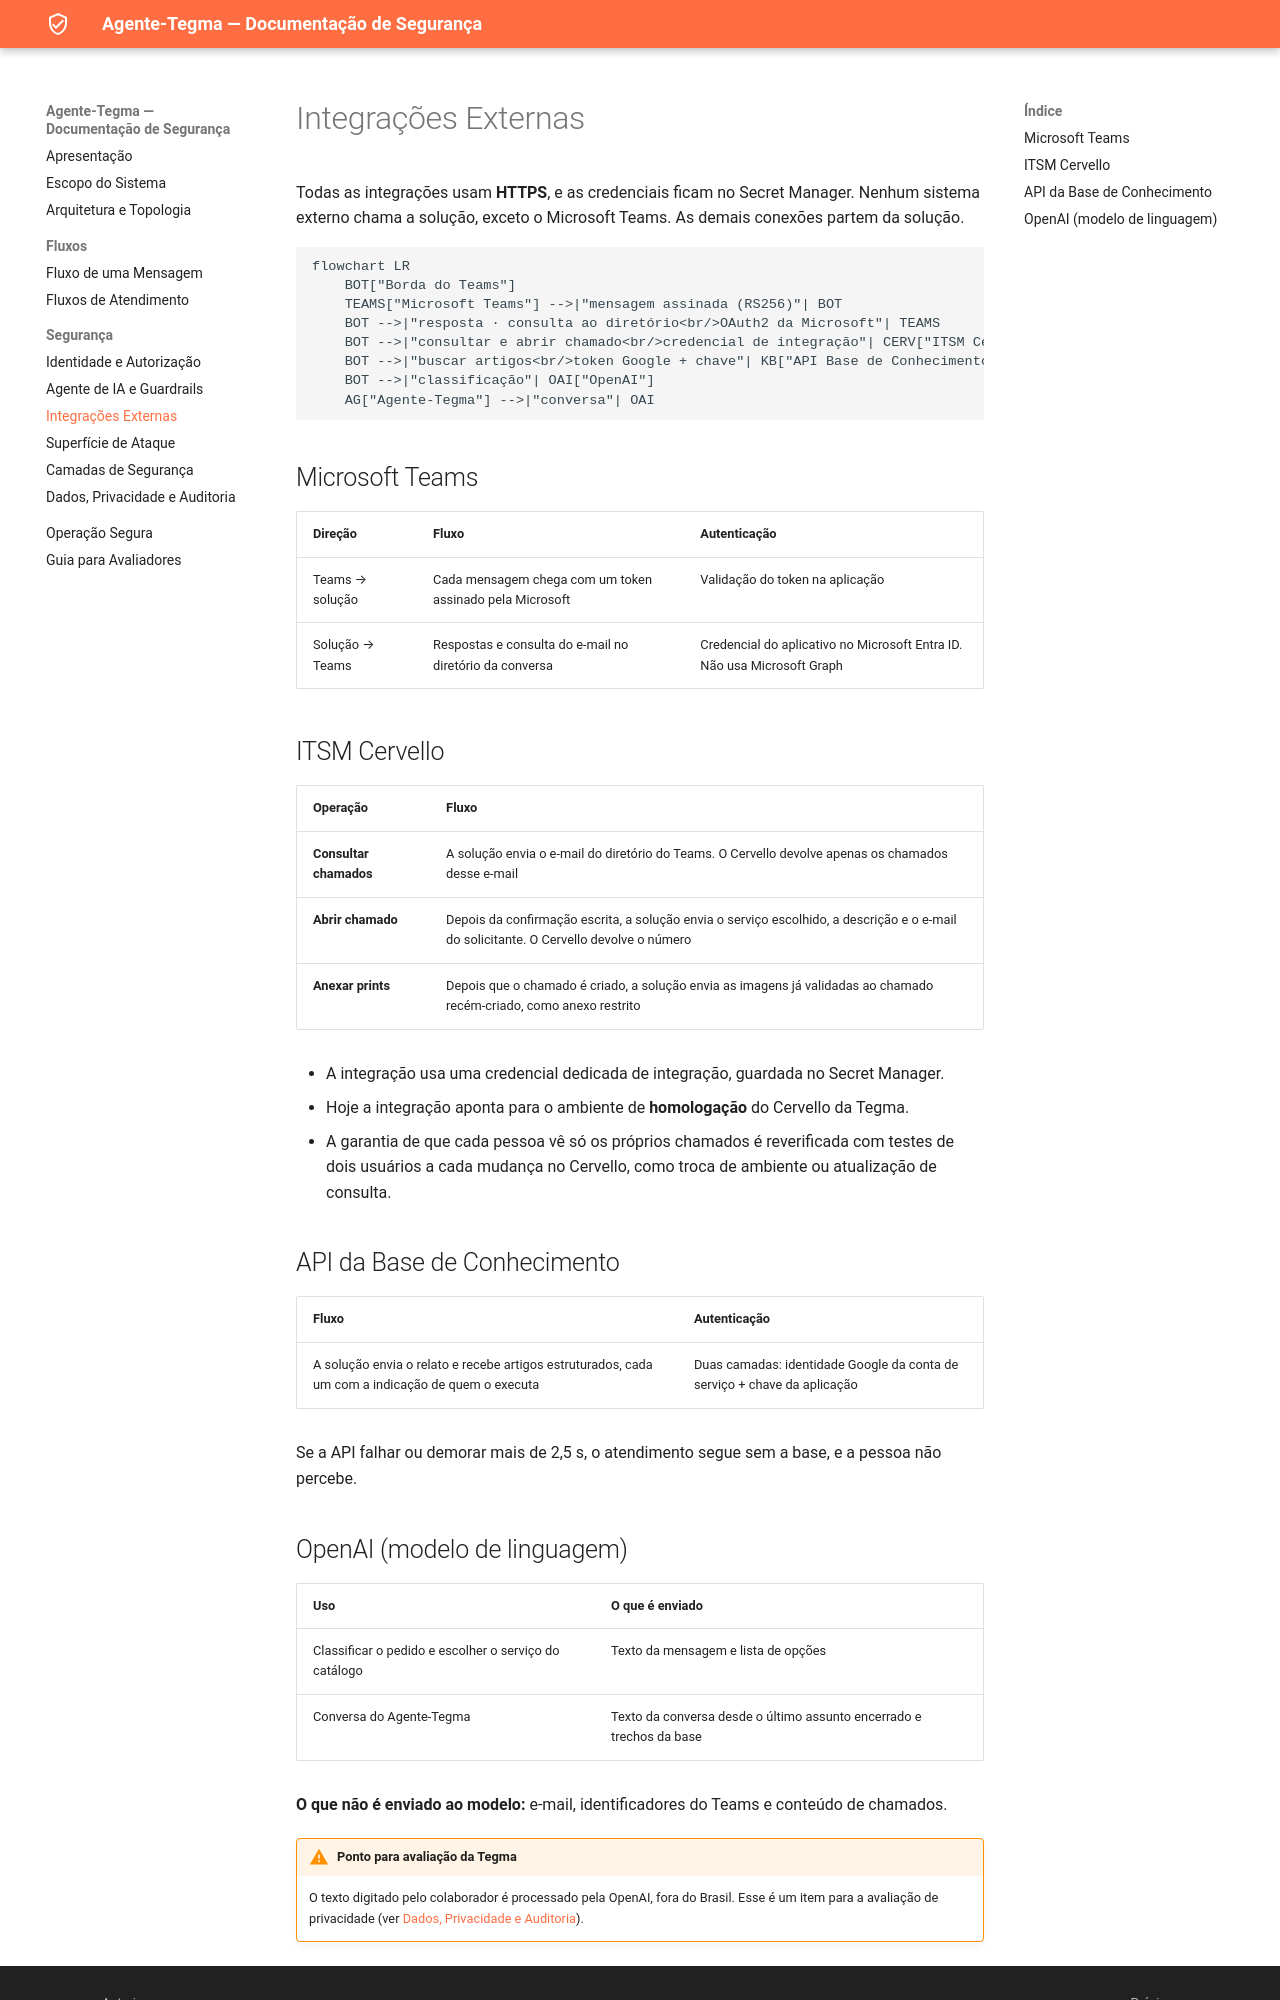

repository: Elias-dev10/agente-tegma-docs · page: integracoes/index.html · generator: mkdocs

# Integrações Externas

Todas as integrações usam **HTTPS**, e as credenciais ficam no Secret Manager. Nenhum sistema
externo chama a solução, exceto o Microsoft Teams. As demais conexões partem da solução.

```mermaid
flowchart LR
    BOT["Borda do Teams"]
    TEAMS["Microsoft Teams"] -->|"mensagem assinada (RS256)"| BOT
    BOT -->|"resposta · consulta ao diretório<br/>OAuth2 da Microsoft"| TEAMS
    BOT -->|"consultar e abrir chamado<br/>credencial de integração"| CERV["ITSM Cervello"]
    BOT -->|"buscar artigos<br/>token Google + chave"| KB["API Base de Conhecimento"]
    BOT -->|"classificação"| OAI["OpenAI"]
    AG["Agente-Tegma"] -->|"conversa"| OAI
```

## Microsoft Teams

| Direção | Fluxo | Autenticação |
|---|---|---|
| Teams → solução | Cada mensagem chega com um token assinado pela Microsoft | Validação do token na aplicação |
| Solução → Teams | Respostas e consulta do e-mail no diretório da conversa | Credencial do aplicativo no Microsoft Entra ID. Não usa Microsoft Graph |

## ITSM Cervello

| Operação | Fluxo |
|---|---|
| **Consultar chamados** | A solução envia o e-mail do diretório do Teams. O Cervello devolve apenas os chamados desse e-mail |
| **Abrir chamado** | Depois da confirmação escrita, a solução envia o serviço escolhido, a descrição e o e-mail do solicitante. O Cervello devolve o número |
| **Anexar prints** | Depois que o chamado é criado, a solução envia as imagens já validadas ao chamado recém-criado, como anexo restrito |

- A integração usa uma credencial dedicada de integração, guardada no Secret Manager.
- Hoje a integração aponta para o ambiente de **homologação** do Cervello da Tegma.
- A garantia de que cada pessoa vê só os próprios chamados é reverificada com testes de dois usuários a cada mudança no Cervello, como troca de ambiente ou atualização de consulta.

## API da Base de Conhecimento

| Fluxo | Autenticação |
|---|---|
| A solução envia o relato e recebe artigos estruturados, cada um com a indicação de quem o executa | Duas camadas: identidade Google da conta de serviço + chave da aplicação |

Se a API falhar ou demorar mais de 2,5 s, o atendimento segue sem a base, e a pessoa não percebe.
